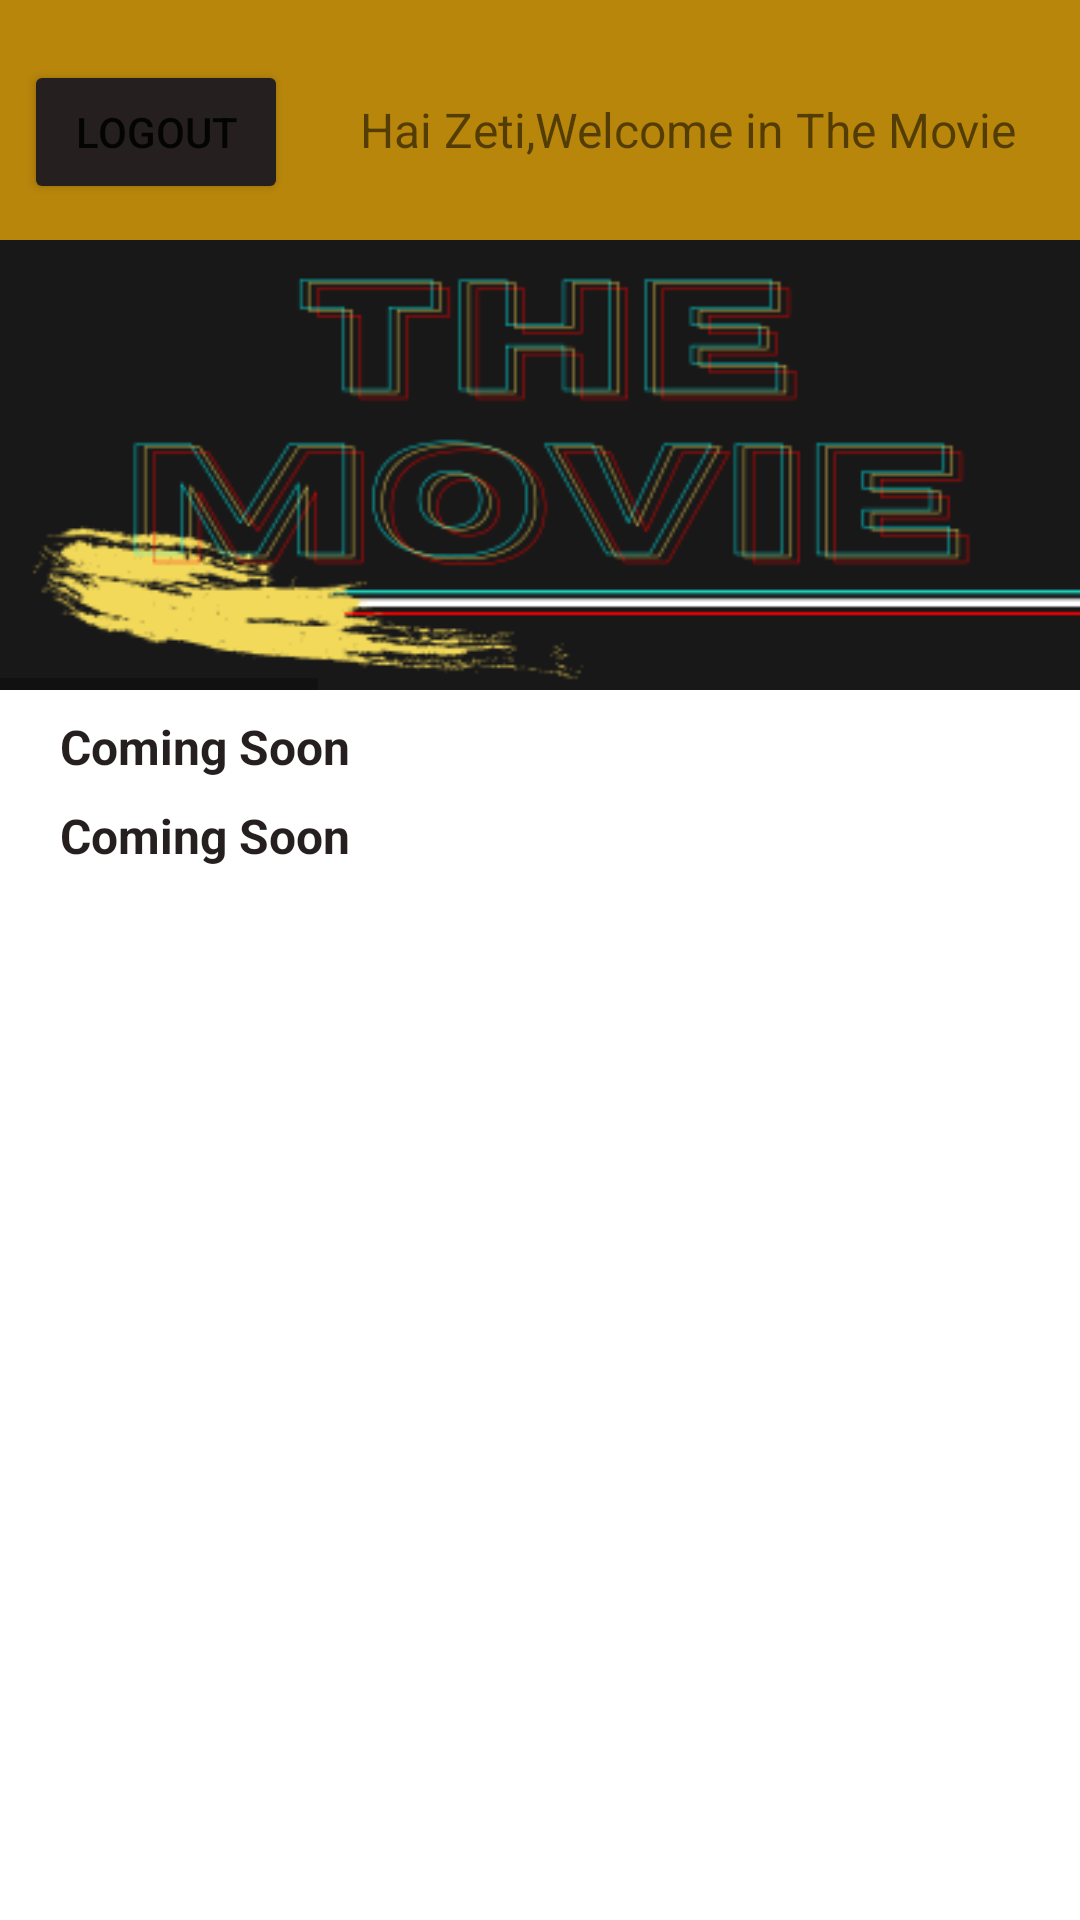

Layout XML and referenced resources for this Android screen:
<!-- AndroidManifest.xml: application theme Theme.ChallengeCp6 -->
<!-- res/layout/fragment_home.xml -->
<?xml version="1.0" encoding="utf-8"?>
<LinearLayout xmlns:android="http://schemas.android.com/apk/res/android"
    xmlns:tools="http://schemas.android.com/tools"
    android:layout_width="match_parent"
    android:layout_height="match_parent"
    xmlns:app="http://schemas.android.com/apk/res-auto"
    android:orientation="vertical"
    tools:context=".HomeFragment">

    <LinearLayout
        android:layout_width="match_parent"
        android:layout_height="80dp"
        android:orientation="horizontal"
        android:background="@color/brow">

        <Button
            android:id="@+id/btn_out"
            android:layout_marginTop="20dp"
            android:layout_marginLeft="8dp"
            android:layout_width="wrap_content"
            android:layout_height="wrap_content"
            android:text="Logout"
            android:backgroundTint="@color/black"/>
        <TextView
            android:layout_marginTop="20dp"
            android:layout_marginLeft="24dp"
            android:layout_width="wrap_content"
            android:layout_height="wrap_content"
            android:text="Hai Zeti,Welcome in The Movie"
            android:textSize="16sp"/>
        <ImageView
            android:id="@+id/home_profile"
            android:layout_marginTop="28dp"
            android:layout_marginLeft="16dp"
            android:layout_width="wrap_content"
            android:layout_height="wrap_content"
            android:src="@drawable/person"/>
    </LinearLayout>
    <HorizontalScrollView
        android:layout_width="wrap_content"
        android:layout_height="150dp">
        <LinearLayout
            android:layout_width="wrap_content"
            android:layout_height="match_parent"
            android:orientation="horizontal">
            <ImageView
                android:layout_width="400dp"
                android:layout_height="match_parent"
                android:src="@drawable/the_movie"
                android:layout_marginEnd="8dp"/>
            <ImageView
                android:layout_width="400dp"
                android:layout_height="match_parent"
                android:src="@drawable/poster_film"
                android:layout_marginEnd="8dp"/>
            <ImageView
                android:layout_width="400dp"
                android:layout_height="match_parent"
                android:src="@drawable/poster_film2"
                android:layout_marginEnd="8dp"/>
        </LinearLayout>
    </HorizontalScrollView>
    <TextView
        android:layout_marginTop="8dp"
        android:layout_marginLeft="20dp"
        android:layout_width="wrap_content"
        android:layout_height="wrap_content"
        android:text="Coming Soon"
        android:textStyle="bold"
        android:textSize="16dp"
        android:textColor="@color/black"/>
        <androidx.recyclerview.widget.RecyclerView
            android:layout_width="match_parent"
            android:layout_height="wrap_content"
            android:id="@+id/reycycleview1"
            tools:listitem="@layout/grid_item_view"
            app:layoutManager="androidx.recyclerview.widget.LinearLayoutManager"
            android:orientation="horizontal"/>
    <TextView
        android:layout_marginTop="8dp"
        android:layout_marginLeft="20dp"
        android:layout_width="wrap_content"
        android:layout_height="wrap_content"
        android:text="Coming Soon"
        android:textStyle="bold"
        android:textSize="16dp"
        android:textColor="@color/black"/>
    <androidx.recyclerview.widget.RecyclerView
        android:layout_width="match_parent"
        android:layout_height="wrap_content"
        android:id="@+id/reycycleview2"
        tools:listitem="@layout/grid_item_view"
        app:layoutManager="androidx.recyclerview.widget.LinearLayoutManager"
        android:orientation="horizontal"/>


</LinearLayout>
<!-- res/layout/grid_item_view.xml (included above) -->
<?xml version="1.0" encoding="utf-8"?>
<androidx.constraintlayout.widget.ConstraintLayout xmlns:android="http://schemas.android.com/apk/res/android"
    xmlns:app="http://schemas.android.com/apk/res-auto"
    xmlns:tools="http://schemas.android.com/tools"
    android:layout_width="180dp"
    android:layout_height="200dp"
    android:layout_marginLeft="20dp"
    android:layout_marginTop="12dp">

    <androidx.cardview.widget.CardView
        android:layout_width="0dp"
        android:layout_height="0dp"
        app:layout_constraintBottom_toBottomOf="parent"
        app:layout_constraintEnd_toEndOf="parent"
        app:layout_constraintStart_toStartOf="parent"
        app:layout_constraintTop_toTopOf="parent">

        <androidx.constraintlayout.widget.ConstraintLayout
            android:layout_width="match_parent"
            android:layout_height="wrap_content">

            <ImageView
                android:id="@+id/imageView2"
                android:layout_width="0dp"
                android:layout_height="wrap_content"
                android:scaleType="fitXY"
                app:layout_constraintBottom_toTopOf="@+id/judul"
                app:layout_constraintEnd_toEndOf="parent"
                app:layout_constraintStart_toStartOf="parent"
                app:layout_constraintTop_toTopOf="parent"
                app:srcCompat="@drawable/the_movie" />

            <TextView
                android:id="@+id/judul"
                android:layout_width="0dp"
                android:layout_height="wrap_content"
                android:layout_marginEnd="8dp"
                android:layout_marginBottom="8dp"
                android:text="Judul"
                android:textAlignment="center"
                android:textSize="18sp"
                android:textStyle="bold"
                app:layout_constraintBottom_toBottomOf="parent"
                app:layout_constraintEnd_toEndOf="parent"
                app:layout_constraintStart_toStartOf="parent"
                app:layout_constraintTop_toBottomOf="@+id/imageView2" />
        </androidx.constraintlayout.widget.ConstraintLayout>
    </androidx.cardview.widget.CardView>
</androidx.constraintlayout.widget.ConstraintLayout>
<!-- resources referenced by this layout -->
<resources>
  <color name="black">#251F1F</color>
  <color name="brow">#B8860B</color>
  <!-- drawable poster_film: jpg bitmap (drawable, 40035 bytes) -->
  <!-- drawable poster_film2: jpg bitmap (drawable, 60643 bytes) -->
  <!-- drawable the_movie: png bitmap (drawable, 21209 bytes) -->
  <style name="Theme.ChallengeCp6" parent="Theme.MaterialComponents.DayNight.DarkActionBar">
          
          <item name="colorPrimary">@color/purple_500</item>
          <item name="colorPrimaryVariant">@color/purple_700</item>
          <item name="colorOnPrimary">@color/white</item>
          
          <item name="colorSecondary">@color/teal_200</item>
          <item name="colorSecondaryVariant">@color/teal_700</item>
          <item name="colorOnSecondary">@color/black</item>
          
          <item name="android:statusBarColor" tools:targetApi="l">?attr/colorPrimaryVariant</item>
          
      </style>
  <color name="purple_500">#FF6200EE</color>
  <color name="purple_700">#FF3700B3</color>
  <color name="white">#FFFFFFFF</color>
  <color name="teal_200">#FF03DAC5</color>
  <color name="teal_700">#FF018786</color>
</resources>
